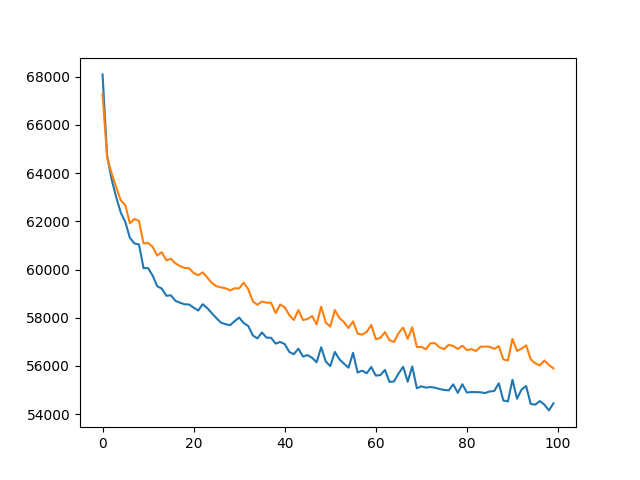

The file beside this chart, header and first rows:
, train, eval
0, 68097, 67286
1, 64728, 64665
2, 63737, 63985
3, 63002, 63414
4, 62362, 62871
5, 61970, 62665
6, 61312, 61921
7, 61084, 62095
8, 61036, 62016
9, 60057, 61083
10, 60058, 61101
11, 59750, 60940
12, 59308, 60579
13, 59208, 60723
14, 58913, 60382
15, 58928, 60444
16, 58703, 60257
17, 58622, 60143
18, 58558, 60067
19, 58549, 60050
20, 58420, 59857
21, 58297, 59766
22, 58561, 59882
23, 58395, 59666
24, 58185, 59442
25, 57983, 59307
26, 57795, 59259
27, 57731, 59223
28, 57689, 59133
29, 57859, 59221
30, 58008, 59218
31, 57780, 59454
32, 57653, 59181
33, 57264, 58676
34, 57141, 58536
35, 57387, 58672
36, 57176, 58624
37, 57166, 58621
38, 56926, 58193
39, 56993, 58547
40, 56905, 58431
41, 56580, 58111
42, 56485, 57908
43, 56715, 58320
44, 56389, 57904
45, 56449, 57947
46, 56339, 58070
47, 56151, 57723
48, 56773, 58460
49, 56185, 57799
50, 55992, 57633
51, 56581, 58320
52, 56276, 57986
53, 56095, 57823
54, 55925, 57571
55, 56543, 57850
56, 55727, 57341
57, 55802, 57298
58, 55695, 57411
59, 55955, 57700
... 40 more rows
